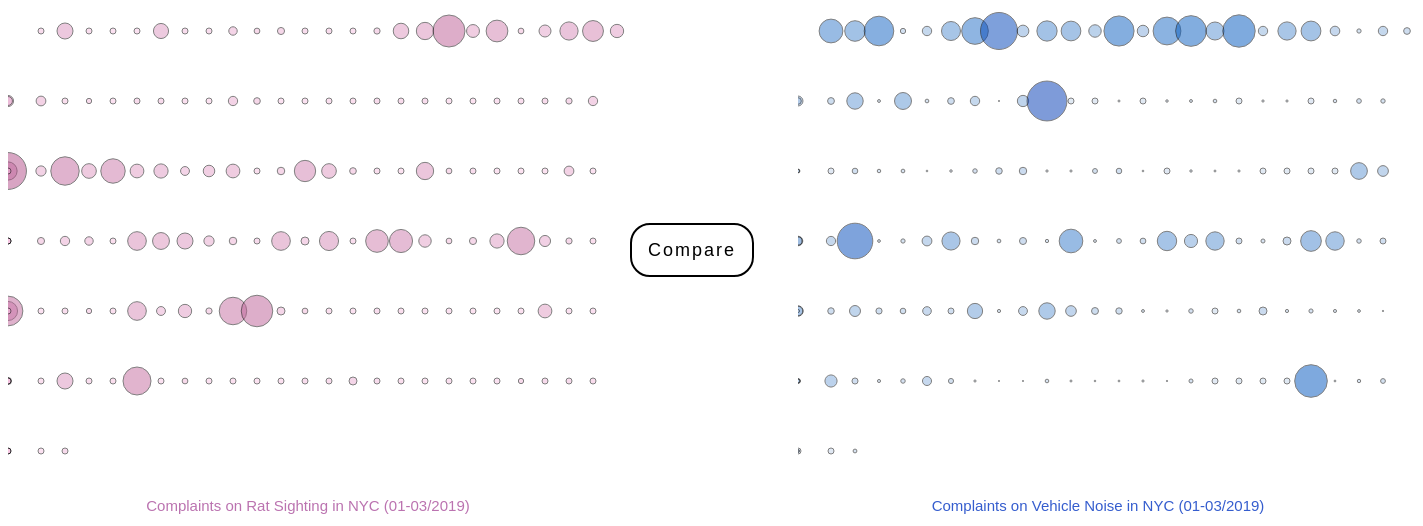
D3 v5 page, settled after 480 driven frames (8 s of simulated time); the page loaded 1 data file(s).






		d3.csv("ratandnoise.csv")
		.then(function(data){
				drawChart1(data)
		})
		.catch(function(error){ console.log("error to function")})

		d3.csv("ratandnoise.csv")
		.then(function(data){
				drawChart2(data)
		})
		.catch(function(error){ console.log("error to function")})

	  	function drawChart1(data){
			  	var w = 4000
			  	var h = 600
			  	var rScale = d3.scaleLinear().domain([0,90]).range([0,20])
			  	var xScale = d3.scaleBand().domain(d3.range(data.length)).range([0,w]).round(true).paddingInner(.1)
			  	var cScale = d3.scaleLinear().domain([0,90]).range([d3.rgb("#fbc7e6"), d3.rgb('#ac4481')])
			  	var svg = d3.select("#chart1")
										  .append("svg")
									  	.attr("width",w)
									  	.attr("height",4000)
											// .style("border", "1px solid black");

			  	svg.append("text")
					   .attr("x", 300)
						 .attr("y", 550)
						 .attr("text-anchor", "middle")
						 .attr("font-size", "15px")
						 .attr("font-family", "sans-serif")
						 .attr("fill", "#bb73b0")
						 .text("Complaints on Rat Sighting in NYC (01-03/2019)")



					svg.selectAll("circle1")
					 	 .data(data)
					 	 .enter()
					 	 .append("circle")
						 .attr("cx",function(d,i){
							 if(d.zipcode<10033){
									 return xScale(i)
							 }
							 if(d.zipcode<10452){
									 return xScale(i-27)
							 }
							 if(d.zipcode<11103){
									 return xScale(i-54)
							 }
							 if(d.zipcode<11225){
									 return xScale(i-81)
							 }
							 if(d.zipcode<11372){
									return xScale(i-108)
							}
							if(d.zipcode<11436){
									return xScale(i-135)
							}
							 else{
									 return xScale(i-162)
								}

						 })

						 .attr("cy",function(d){
							 if(d.zipcode<10033){
									 return 70
							 }
							 if(d.zipcode<10452){
									 return 140
							 }
							 if(d.zipcode<11103){
									 return 210
							 }
							 if(d.zipcode<11225){
									 return 280
							 }
							 if(d.zipcode<11372){
									return 350
							}
							if(d.zipcode<11436){
									return 420
							}
							 else{
									 return 490
								}

						 })
						 .attr("r", function(d,i){
							   if(d.rat<12){
								   return 3
						 }
						    else{
								   return rScale(d.rat)
								}
							})
						 .attr("fill",function(d){
								 return cScale(d.rat)
						 })
						 .attr("opacity",.5)
						 .style("stroke", "black")

						 .on("mouseover",function(d){
								 /*this time we are using (this) to get the position of the bar so we know where to put the tooltip
								 we will make 2 variables, for the x and y of the bar
								 */
								 var tx = parseFloat(d3.select(this).attr("cx"))/*tx for tooltip's x,
								 we also make sure it is a number by calling parseFloat on the whole thing*/
								 var ty = parseFloat(d3.select(this).attr("cy"))//ty for tooltip's y

								 d3.select("#tooltip")
									 .style("left", tx  +"px")
									 .style("top", ty + (-60) +"px")
									 .select("#value")
									 .text(d.zipcode+":"+d.rat);


								 //Show the tooltip
								 d3.select("#tooltip").classed("hidden", false);
               })
						 .on("mouseout",function(d){
								 d3.selectAll(".tooltip")//select everything that has the class tooltip, in our case just the text we appended
										.remove()//remove it
								})



					var button = d3.select("#button1")
											 .on("click",function(){
											 //start rotation code
										 d3.selectAll("circle")//select all the rectangles
											 .transition()//start the transition, set duration and delay
											 .duration(500)
											 .delay(function(d,i){
												 if(i<164){
														 return i*30
												 }else{
													 return 20000000000000000000
												 }
											 })//delay is by index, so the first item is delayed 200, 2nd is 2*200 and so on
											 .attr("transform", "translate(789.5, 0)")
										 })

              }








						 function drawChart2(data){
					 			var w = 4000
					 			var h = 600
					 			var rScale = d3.scaleLinear().domain([0,375]).range([0,20])
					 			var xScale = d3.scaleBand().domain(d3.range(data.length)).range([0,w]).round(true).paddingInner(.1)
					 			var cScale = d3.scaleLinear().domain([0,90]).range([d3.rgb("#c8d7ea"), d3.rgb('#8cb1dd')]);
					 			var svg = d3.select("#chart2")
					 									.append("svg")
					 									.attr("width",w/4)
					 									.attr("height",4000)
														.attr("transform", "translate(800, -4014)")
														// .attr("transform",function(d){
														//   return "translate("600","0")"
														// })
														// .style("border", "1px solid black");


						 	svg.append("text")
						 		 .attr("x", 300)
						 		 .attr("y", 550)
						 		 .attr("text-anchor", "middle")
						 		 .attr("font-size", "15px")
						 		 .attr("font-family", "sans-serif")
						 		 .attr("fill", "#355dce")
						 		 .text("Complaints on Vehicle Noise in NYC (01-03/2019)")

					 			svg.selectAll("circle2")
					 				 .data(data)
					 				 .enter()
					 				 .append("circle")
					 				 .attr("cx",function(d,i){
					 					 if(d.zipcode<10033){
					 							 return xScale(i)
					 					 }
					 					 if(d.zipcode<10452){
					 							 return xScale(i-27)
					 					 }
					 					 if(d.zipcode<11103){
					 							 return xScale(i-54)
					 					 }
					 					 if(d.zipcode<11225){
					 							 return xScale(i-81)
					 					 }
					 					 if(d.zipcode<11372){
					 							return xScale(i-108)
					 					}
					 					if(d.zipcode<11436){
					 							return xScale(i-135)
					 					}
					 					 else{
					 							 return xScale(i-162)
					 						}

					 				 })

					 				 .attr("cy",function(d){
					 					 if(d.zipcode<10033){
					 							 return 70
					 					 }
					 					 if(d.zipcode<10452){
					 							 return 140
					 					 }
					 					 if(d.zipcode<11103){
					 							 return 210
					 					 }
					 					 if(d.zipcode<11225){
					 							 return 280
					 					 }
					 					 if(d.zipcode<11372){
					 							return 350
					 					}
					 					if(d.zipcode<11436){
					 							return 420
					 					}
					 					 else{
					 							 return 490
					 						}

					 				 })
					 				 .attr("r", function(d,i){
					 						 if(d.noise<12){
					 							 return 3
					 				 }
					 						else{
					 							 return rScale(d.noise)
					 						}
					 					})
					 				 .attr("fill",function(d){
					 						 return cScale(d.noise)
					 				 })
									 .attr("opacity",.5)
									 .style("stroke", "black")

									 .on("mouseover",function(d){
											 /*this time we are using (this) to get the position of the bar so we know where to put the tooltip
											 we will make 2 variables, for the x and y of the bar
											 */
											 var tx = parseFloat(d3.select(this).attr("cx"))/*tx for tooltip's x,
											 we also make sure it is a number by calling parseFloat on the whole thing*/
											 var ty = parseFloat(d3.select(this).attr("cy"))//ty for tooltip's y

											 d3.select("#tooltip")
												 .style("left", tx + "px")
												 .style("top", ty + "px")
												 .select("#value")
												 .text(d.zipcode+":"+d.noise);


											 //Show the tooltip
											 d3.select("#tooltip").classed("hidden", false);
			               })
									 .on("mouseout",function(d){
											 d3.selectAll(".tooltip")//select everything that has the class tooltip, in our case just the text we appended
													.remove()//remove it
											})







    }
   

### data: ratandnoise.csv
?zipcode, rat, noise
10001, 9, 223
10002, 36, 193
10003, 7, 278
10004, 2, 50
10007, 2, 88
10009, 34, 178
10010, 9, 250
10011, 9, 347
10012, 19, 110
10013, 13, 190
10014, 16, 185
10018, 9, 117
10019, 10, 283
10021, 4, 108
10022, 14, 261
10023, 35, 288
10024, 39, 169
10025, 72, 304
10026, 29, 88
10027, 49, 171
10028, 13, 186
10029, 27, 90
10030, 41, 40
10031, 47, 88
10032, 30, 63
10033, 25, 93
10034, 20, 62
10035, 22, 64
10036, 6, 154
10037, 12, 27
10038, 2, 159
10039, 10, 35
10040, 11, 63
10065, 5, 88
10069, 1, 12
10075, 21, 106
10128, 15, 374
10280, 2, 8
10282, 2, 6
10302, 5, 19
10303, 6, 6
10304, 10, 23
10305, 10, 27
10306, 9, 34
10307, 1, 7
10308, 1, 21
10309, 3, 20
10310, 7, 9
10312, 10, 33
10314, 14, 44
10451, 21, 41
10452, 41, 17
10453, 83, 34
10454, 11, 34
10455, 23, 9
10456, 64, 53
10457, 33, 33
10458, 55, 35
10459, 31, 16
10460, 32, 23
... 104 more rows